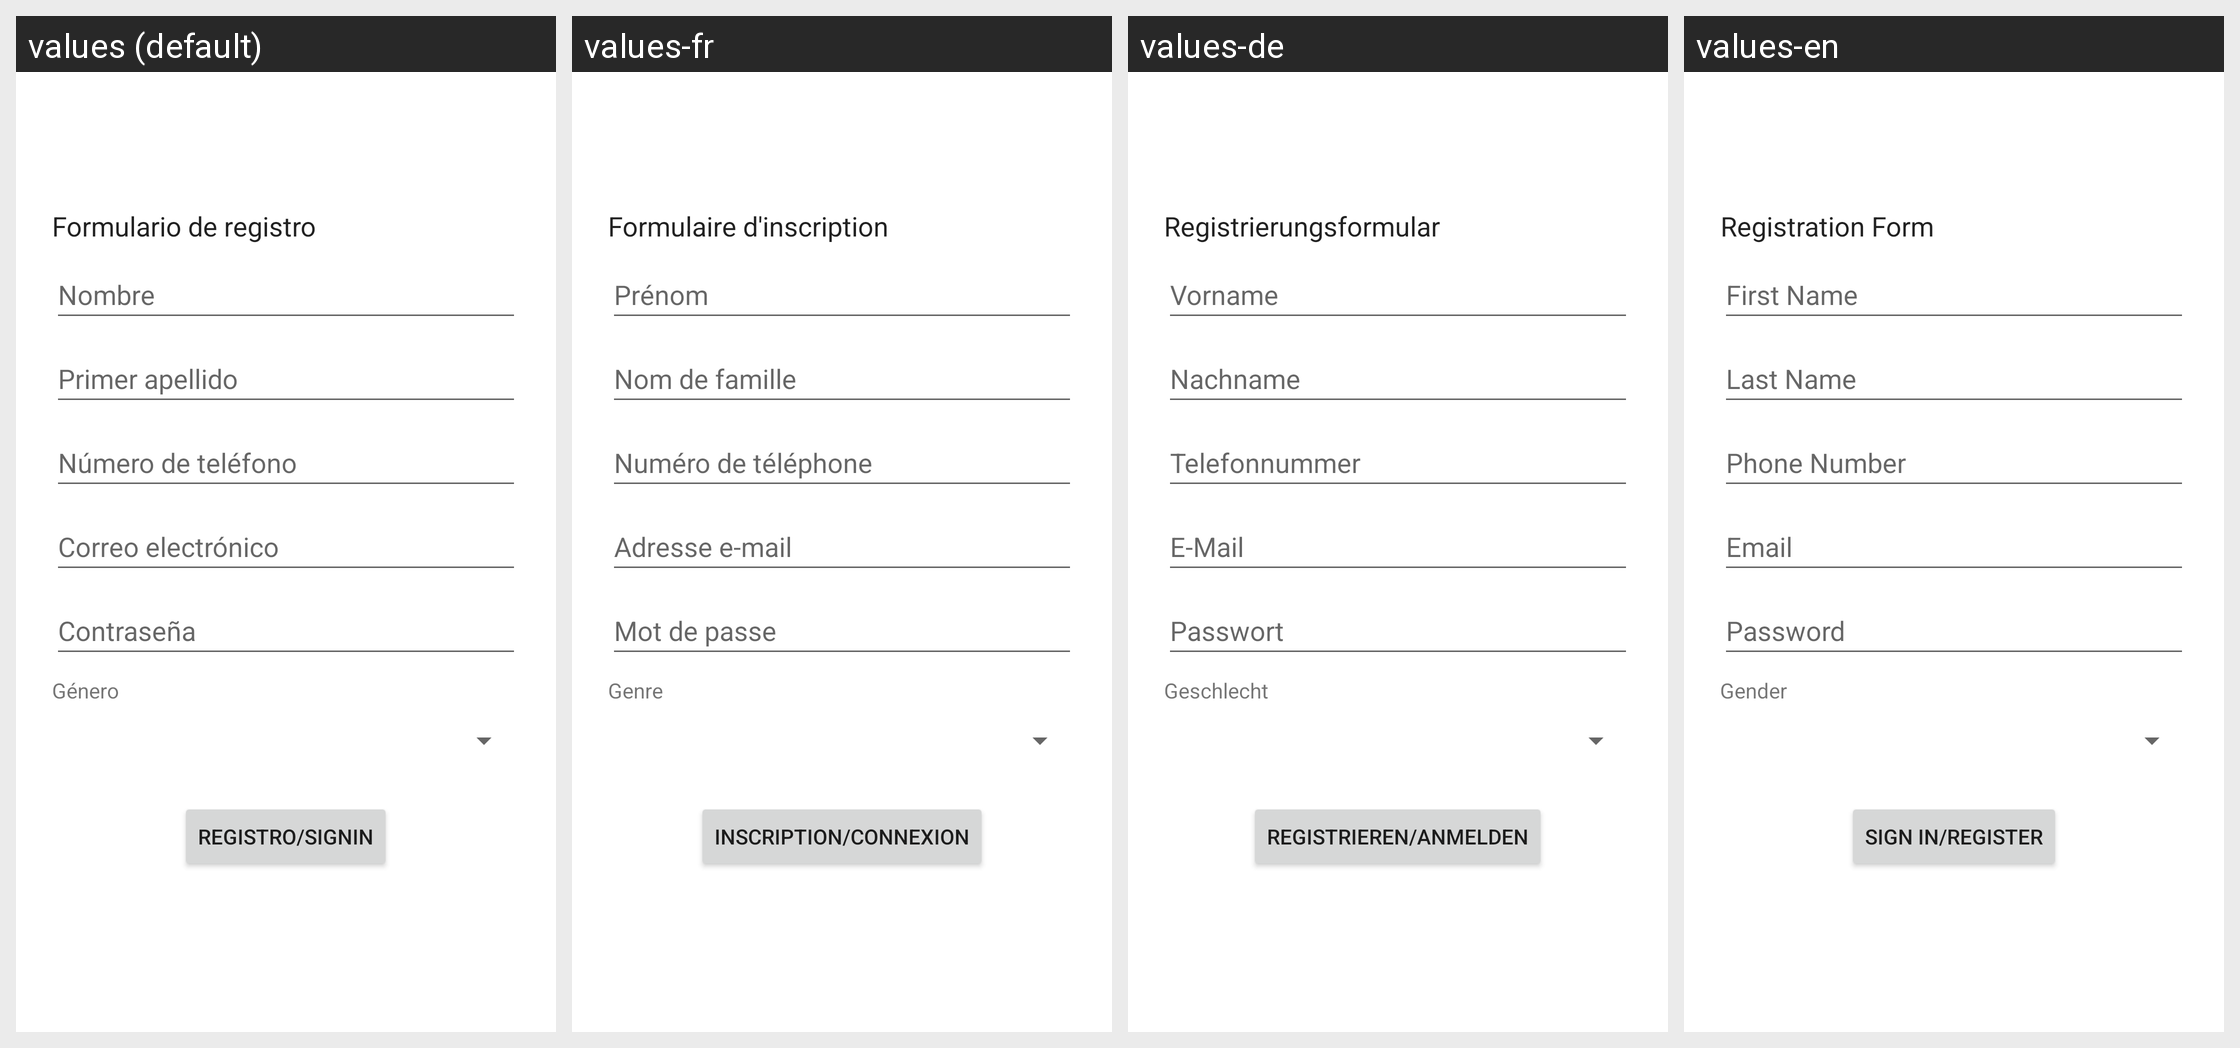

The same Android screen rendered under several of its app's locales, left to right. List the strings drawn on it with the default value and each locale's translation.
Android screen res/layout/fragment_signin.xml rendered under 4 locales, left to right: values (default), values-fr, values-de, values-en. Device: Nexus 5 (rendered at 1080×1920; each locale shown at half size, 540×960, under a caption strip naming it); theme Theme.TFG_Training_Marta.
Strings drawn on this screen, with the default value and each locale's value (text and hints the layout hard-codes, and strings that could not be matched under every locale, appear in the picture but are not listed):

prompt_signin_form
  values: Formulario de registro
  values-fr: Formulaire d'inscription
  values-de: Registrierungsformular
  values-en: Registration Form

prompt_name
  values: Nombre
  values-fr: Prénom
  values-de: Vorname
  values-en: First Name

prompt_last_name
  values: Primer apellido
  values-fr: Nom de famille
  values-de: Nachname
  values-en: Last Name

prompt_tlfn
  values: Número de teléfono
  values-fr: Numéro de téléphone
  values-de: Telefonnummer
  values-en: Phone Number

prompt_email
  values: Correo electrónico
  values-fr: Adresse e-mail
  values-de: E-Mail
  values-en: Email

prompt_password
  values: Contraseña
  values-fr: Mot de passe
  values-de: Passwort
  values-en: Password

prompt_genre
  values: Género
  values-fr: Genre
  values-de: Geschlecht
  values-en: Gender

prompt_signin
  values: Registro/Signin
  values-fr: Inscription/Connexion
  values-de: Registrieren/Anmelden
  values-en: Sign in/Register
